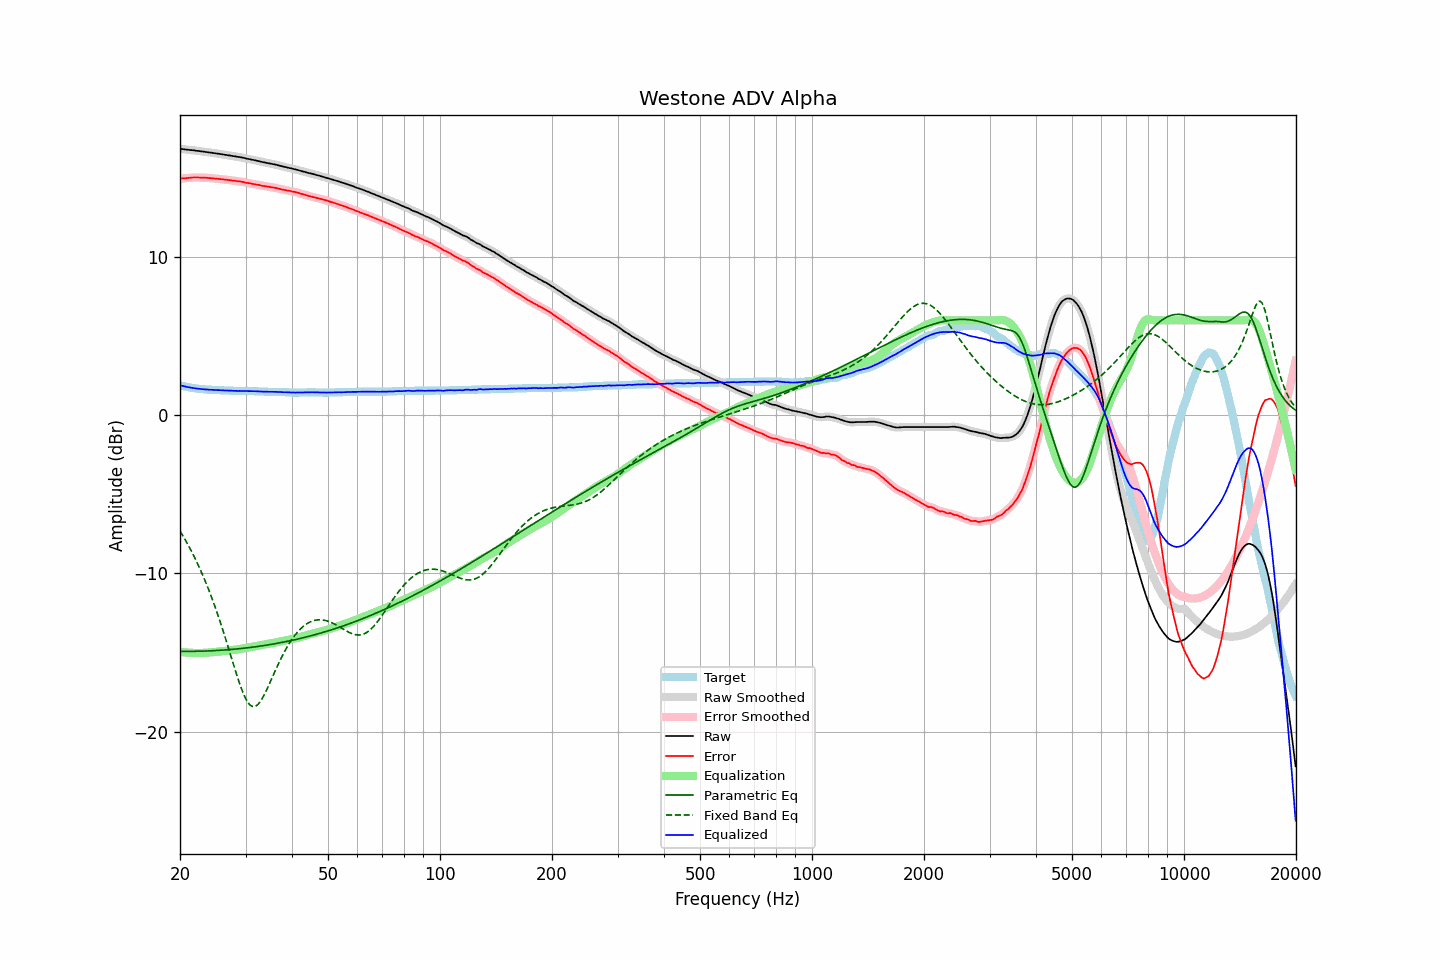

Data behind this chart, as committed beside it:
frequency, raw, error, smoothed, error_smoothed, equalization, parametric_eq, fixed_band_eq, equalized_raw, equalized_smoothed, target
20.00, 16.84, 14.95, 16.85, 14.96, -14.95, -14.93, -7.32, 1.89, 1.89, 1.89
20.20, 16.83, 14.97, 16.83, 14.97, -14.97, -14.93, -7.48, 1.87, 1.87, 1.86
20.40, 16.82, 14.98, 16.82, 14.98, -14.98, -14.93, -7.65, 1.85, 1.84, 1.84
20.61, 16.81, 14.98, 16.81, 14.99, -14.99, -14.93, -7.83, 1.82, 1.82, 1.82
20.81, 16.79, 14.99, 16.80, 14.99, -15.00, -14.93, -8.01, 1.80, 1.80, 1.80
21.02, 16.78, 15.00, 16.78, 15.00, -15.01, -14.93, -8.19, 1.78, 1.78, 1.78
21.23, 16.77, 15.01, 16.77, 15.01, -15.01, -14.93, -8.38, 1.76, 1.76, 1.76
21.44, 16.76, 15.02, 16.77, 15.02, -15.02, -14.93, -8.57, 1.74, 1.74, 1.74
21.66, 16.75, 15.03, 16.75, 15.03, -15.03, -14.93, -8.77, 1.73, 1.73, 1.72
21.87, 16.74, 15.03, 16.74, 15.03, -15.03, -14.92, -8.98, 1.71, 1.71, 1.71
22.09, 16.72, 15.03, 16.73, 15.03, -15.03, -14.92, -9.18, 1.69, 1.70, 1.69
22.31, 16.71, 15.03, 16.71, 15.03, -15.03, -14.92, -9.40, 1.68, 1.68, 1.68
22.54, 16.70, 15.03, 16.70, 15.03, -15.03, -14.92, -9.62, 1.67, 1.67, 1.67
22.76, 16.68, 15.02, 16.69, 15.03, -15.03, -14.91, -9.84, 1.66, 1.66, 1.66
22.99, 16.67, 15.02, 16.67, 15.02, -15.02, -14.91, -10.08, 1.65, 1.65, 1.65
23.22, 16.66, 15.02, 16.66, 15.02, -15.02, -14.91, -10.31, 1.65, 1.64, 1.64
23.45, 16.64, 15.01, 16.65, 15.02, -15.01, -14.90, -10.56, 1.63, 1.63, 1.63
23.69, 16.63, 15.01, 16.63, 15.01, -15.01, -14.90, -10.81, 1.63, 1.63, 1.62
23.92, 16.61, 14.99, 16.62, 15.00, -15.00, -14.90, -11.07, 1.62, 1.62, 1.62
24.16, 16.60, 14.99, 16.60, 14.99, -14.99, -14.89, -11.33, 1.61, 1.61, 1.61
24.40, 16.59, 14.98, 16.59, 14.98, -14.98, -14.89, -11.60, 1.61, 1.61, 1.61
24.65, 16.57, 14.97, 16.58, 14.97, -14.97, -14.88, -11.88, 1.60, 1.60, 1.60
24.89, 16.56, 14.96, 16.56, 14.96, -14.96, -14.88, -12.16, 1.60, 1.60, 1.60
25.14, 16.54, 14.95, 16.55, 14.95, -14.95, -14.87, -12.46, 1.59, 1.59, 1.59
25.39, 16.53, 14.94, 16.53, 14.94, -14.94, -14.86, -12.75, 1.59, 1.59, 1.59
25.65, 16.51, 14.93, 16.52, 14.93, -14.93, -14.86, -13.06, 1.58, 1.59, 1.58
25.91, 16.50, 14.92, 16.50, 14.92, -14.92, -14.85, -13.37, 1.58, 1.58, 1.58
26.16, 16.48, 14.91, 16.48, 14.91, -14.91, -14.84, -13.69, 1.57, 1.57, 1.57
26.43, 16.46, 14.89, 16.47, 14.90, -14.90, -14.84, -14.01, 1.57, 1.57, 1.57
26.69, 16.45, 14.89, 16.45, 14.89, -14.89, -14.83, -14.34, 1.57, 1.56, 1.56
26.96, 16.43, 14.87, 16.44, 14.88, -14.88, -14.82, -14.67, 1.56, 1.56, 1.56
27.23, 16.42, 14.86, 16.42, 14.86, -14.86, -14.81, -15.00, 1.56, 1.56, 1.56
27.50, 16.40, 14.85, 16.40, 14.85, -14.85, -14.80, -15.33, 1.55, 1.55, 1.55
27.77, 16.38, 14.83, 16.39, 14.84, -14.84, -14.80, -15.67, 1.54, 1.55, 1.55
28.05, 16.37, 14.83, 16.37, 14.82, -14.83, -14.79, -16.00, 1.55, 1.54, 1.54
28.33, 16.35, 14.81, 16.35, 14.81, -14.81, -14.78, -16.32, 1.54, 1.54, 1.54
28.62, 16.33, 14.79, 16.34, 14.80, -14.80, -14.77, -16.64, 1.54, 1.54, 1.54
28.90, 16.32, 14.79, 16.32, 14.79, -14.78, -14.76, -16.94, 1.54, 1.54, 1.53
29.19, 16.30, 14.77, 16.31, 14.77, -14.77, -14.75, -17.23, 1.54, 1.54, 1.53
29.48, 16.28, 14.75, 16.29, 14.75, -14.75, -14.74, -17.49, 1.54, 1.54, 1.53
29.78, 16.26, 14.73, 16.26, 14.73, -14.73, -14.72, -17.73, 1.53, 1.53, 1.53
30.08, 16.24, 14.70, 16.24, 14.71, -14.71, -14.71, -17.94, 1.52, 1.53, 1.53
30.38, 16.21, 14.68, 16.22, 14.69, -14.69, -14.70, -18.12, 1.52, 1.52, 1.53
30.68, 16.19, 14.67, 16.19, 14.67, -14.67, -14.69, -18.25, 1.52, 1.52, 1.52
30.99, 16.17, 14.65, 16.17, 14.65, -14.65, -14.68, -18.35, 1.52, 1.52, 1.52
31.30, 16.15, 14.63, 16.16, 14.64, -14.63, -14.66, -18.41, 1.52, 1.52, 1.52
31.61, 16.13, 14.61, 16.13, 14.61, -14.61, -14.65, -18.42, 1.52, 1.52, 1.52
31.93, 16.11, 14.60, 16.11, 14.60, -14.60, -14.64, -18.39, 1.52, 1.52, 1.51
32.24, 16.08, 14.57, 16.09, 14.58, -14.58, -14.62, -18.33, 1.51, 1.51, 1.51
32.57, 16.06, 14.56, 16.06, 14.56, -14.56, -14.61, -18.22, 1.51, 1.51, 1.50
32.89, 16.04, 14.54, 16.04, 14.54, -14.54, -14.59, -18.09, 1.51, 1.50, 1.50
33.22, 16.01, 14.51, 16.02, 14.52, -14.52, -14.58, -17.93, 1.50, 1.50, 1.50
33.55, 15.99, 14.49, 16.00, 14.50, -14.50, -14.56, -17.75, 1.49, 1.49, 1.50
33.89, 15.97, 14.48, 15.97, 14.48, -14.48, -14.55, -17.55, 1.49, 1.49, 1.49
34.23, 15.95, 14.46, 15.95, 14.47, -14.47, -14.53, -17.34, 1.49, 1.49, 1.49
34.57, 15.93, 14.45, 15.93, 14.45, -14.45, -14.51, -17.12, 1.49, 1.49, 1.48
34.92, 15.91, 14.43, 15.91, 14.43, -14.43, -14.50, -16.89, 1.48, 1.48, 1.48
35.27, 15.89, 14.41, 15.89, 14.41, -14.41, -14.48, -16.66, 1.48, 1.48, 1.48
35.62, 15.87, 14.39, 15.88, 14.40, -14.40, -14.46, -16.43, 1.48, 1.48, 1.48
35.97, 15.85, 14.38, 15.85, 14.38, -14.38, -14.44, -16.21, 1.48, 1.48, 1.47
... 635 more rows
